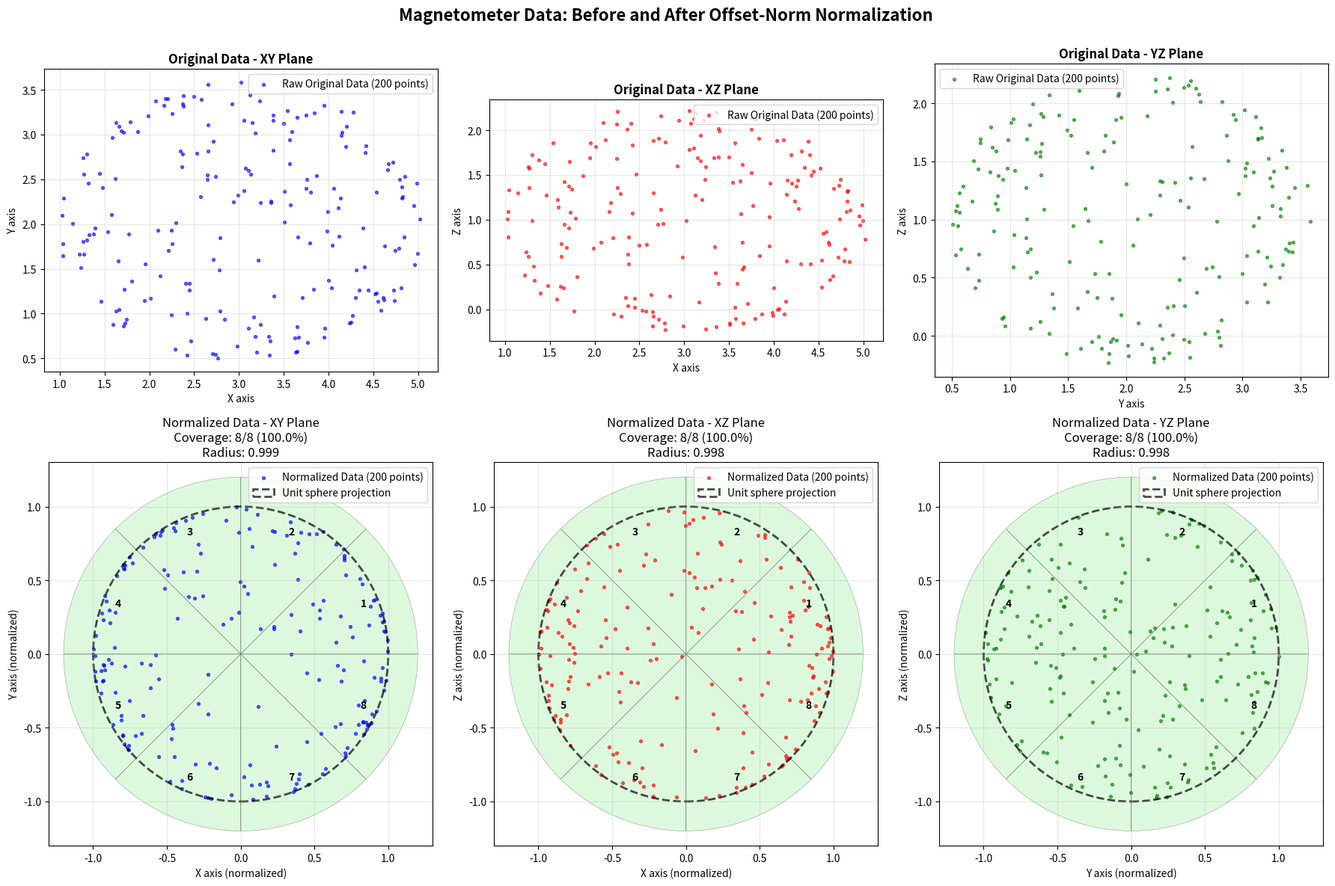

Recreate this plot in Python.
#!/usr/bin/env python3
# -*- coding: utf-8 -*-
"""
Offset-Norm归一化覆盖范围分析
通过将三个投影圆分成扇面，统计有落点的扇面占比来评估覆盖范围
"""

import numpy as np
import matplotlib.pyplot as plt
from matplotlib.patches import Wedge
import math

def offset_norm_normalize(data):
    """
    Offset-Norm归一化：先减去偏移量，再除以范数
    
    Parameters:
        data: numpy数组，形状为(n, 3)的磁力计数据
    
    Returns:
        normalized_data: 归一化后的数据
        offset: 计算出的偏移量
    """
    # 计算偏移量（均值）
    offset = np.mean(data, axis=0)
    
    # 减去偏移量
    centered_data = data - offset
    
    # 计算范数并归一化
    norms = np.linalg.norm(centered_data, axis=1, keepdims=True)
    norms[norms == 0] = 1  # 避免除零
    normalized_data = centered_data / norms
    
    return normalized_data, offset

def calculate_projection_radius(data, plane_indices):
    """
    计算指定平面投影的有效半径
    
    Parameters:
        data: 归一化后的数据
        plane_indices: 投影平面的轴索引，如(0,1)表示XY平面
    
    Returns:
        radius: 投影圆的有效半径
    """
    projection = data[:, plane_indices]
    distances = np.linalg.norm(projection, axis=1)
    
    # 使用95%分位数作为有效半径，排除异常值
    radius = np.percentile(distances, 95)
    
    return radius

def analyze_sector_coverage(data, plane_indices, num_sectors=8, min_radius_threshold=0.3):
    """
    分析指定投影平面的扇面覆盖情况
    
    Parameters:
        data: 归一化后的数据
        plane_indices: 投影平面的轴索引，如(0,1)表示XY平面
        num_sectors: 扇面数量，默认8个
        min_radius_threshold: 最小有效半径阈值
    
    Returns:
        coverage_info: 包含覆盖信息的字典
    """
    projection = data[:, plane_indices]
    
    # 计算投影半径
    radius = calculate_projection_radius(data, plane_indices)
    
    # 检查半径是否足够大
    if radius < min_radius_threshold:
        return {
            'plane_name': f'{"XYZ"[plane_indices[0]]}{"XYZ"[plane_indices[1]]}',
            'radius': radius,
            'valid': False,
            'reason': f'Projection radius {radius:.3f} < threshold {min_radius_threshold}',
            'covered_sectors': 0,
            'total_sectors': num_sectors,
            'coverage_ratio': 0.0,
            'sector_counts': [0] * num_sectors
        }
    
    # 计算每个点的角度
    angles = np.arctan2(projection[:, 1], projection[:, 0])
    # 将角度转换到[0, 2π]范围
    angles = (angles + 2 * np.pi) % (2 * np.pi)
    
    # 计算扇面大小
    sector_size = 2 * np.pi / num_sectors
    
    # 统计每个扇面的点数
    sector_counts = [0] * num_sectors
    for angle in angles:
        sector_idx = int(angle / sector_size)
        if sector_idx >= num_sectors:  # 处理边界情况
            sector_idx = num_sectors - 1
        sector_counts[sector_idx] += 1
    
    # 计算覆盖的扇面数量
    covered_sectors = sum(1 for count in sector_counts if count > 0)
    coverage_ratio = covered_sectors / num_sectors
    
    return {
        'plane_name': f'{"XYZ"[plane_indices[0]]}{"XYZ"[plane_indices[1]]}',
        'radius': radius,
        'valid': True,
        'covered_sectors': covered_sectors,
        'total_sectors': num_sectors,
        'coverage_ratio': coverage_ratio,
        'sector_counts': sector_counts,
        'angles': angles,
        'projection': projection
    }

def comprehensive_coverage_analysis(data, num_sectors=8, min_radius_threshold=0.3):
    """
    对三个投影平面进行全面的覆盖范围分析
    
    Parameters:
        data: 原始磁力计数据
        num_sectors: 扇面数量
        min_radius_threshold: 最小有效半径阈值
    
    Returns:
        analysis_results: 分析结果字典
    """
    # 进行Offset-Norm归一化
    normalized_data, offset = offset_norm_normalize(data)
    
    # 定义三个投影平面
    planes = [
        (0, 1, 'XY'),  # XY平面
        (0, 2, 'XZ'),  # XZ平面
        (1, 2, 'YZ')   # YZ平面
    ]
    
    plane_results = {}
    valid_planes = []
    total_coverage_score = 0
    
    print("=" * 70)
    print("Offset-Norm Normalization Coverage Analysis")
    print("=" * 70)
    
    print(f"\nOriginal data points: {len(data)}")
    print(f"Calculated offset: [{offset[0]:.3f}, {offset[1]:.3f}, {offset[2]:.3f}]")
    print(f"Sector division: {num_sectors} sectors per plane")
    print(f"Minimum radius threshold: {min_radius_threshold}")
    
    print("\n" + "="*50)
    print("Projection Plane Analysis")
    print("="*50)
    
    for plane_idx, (i, j, name) in enumerate(planes):
        result = analyze_sector_coverage(normalized_data, (i, j), num_sectors, min_radius_threshold)
        plane_results[name] = result
        
        print(f"\n【{name} Plane】")
        print(f"  Projection radius: {result['radius']:.3f}")
        
        if result['valid']:
            print(f"  ✅ Valid projection")
            print(f"  Covered sectors: {result['covered_sectors']}/{result['total_sectors']}")
            print(f"  Coverage ratio: {result['coverage_ratio']:.1%}")
            
            # 显示每个扇面的点数
            print(f"  Sector distribution:")
            for sector_idx, count in enumerate(result['sector_counts']):
                angle_start = sector_idx * 360 / num_sectors
                angle_end = (sector_idx + 1) * 360 / num_sectors
                status = "✓" if count > 0 else "✗"
                print(f"    Sector {sector_idx+1} ({angle_start:3.0f}°-{angle_end:3.0f}°): {status} {count:2d} points")
            
            valid_planes.append(name)
            total_coverage_score += result['coverage_ratio']
        else:
            print(f"  ❌ Invalid projection: {result['reason']}")
    
    # 计算综合覆盖评分
    if valid_planes:
        average_coverage = total_coverage_score / len(valid_planes)
        coverage_quality = "Excellent" if average_coverage >= 0.875 else \
                          "Good" if average_coverage >= 0.75 else \
                          "Fair" if average_coverage >= 0.625 else "Poor"
    else:
        average_coverage = 0
        coverage_quality = "No valid projections"
    
    print("\n" + "="*50)
    print("Coverage Summary")
    print("="*50)
    print(f"Valid projection planes: {len(valid_planes)}/3 ({', '.join(valid_planes)})")
    if valid_planes:
        print(f"Average coverage ratio: {average_coverage:.1%}")
        print(f"Coverage quality: {coverage_quality}")
    
    # 覆盖建议
    print(f"\n💡 Coverage Assessment:")
    if len(valid_planes) == 3 and average_coverage >= 0.75:
        print(f"   ✅ Excellent coverage - Ready for calibration")
    elif len(valid_planes) >= 2 and average_coverage >= 0.625:
        print(f"   ⚠️  Acceptable coverage - Can proceed with caution")
    else:
        print(f"   ❌ Insufficient coverage - Need more data")
        
        if len(valid_planes) < 2:
            print(f"   • Collect data with larger attitude variations")
        if average_coverage < 0.625:
            print(f"   • Ensure more uniform distribution across all directions")
    
    return {
        'original_data': data,
        'normalized_data': normalized_data,
        'offset': offset,
        'plane_results': plane_results,
        'valid_planes': valid_planes,
        'average_coverage': average_coverage,
        'coverage_quality': coverage_quality,
        'num_sectors': num_sectors,
        'min_radius_threshold': min_radius_threshold
    }

def visualize_coverage_analysis(analysis_results, save_path=None):
    """
    可视化覆盖范围分析结果
    
    Parameters:
        analysis_results: comprehensive_coverage_analysis返回的结果
        save_path: 保存路径，如果为None则不保存
    """
    original_data = analysis_results['original_data']
    normalized_data = analysis_results['normalized_data']
    plane_results = analysis_results['plane_results']
    num_sectors = analysis_results['num_sectors']
    
    # 创建图表 - 2行3列布局
    fig, axes = plt.subplots(2, 3, figsize=(18, 12))
    fig.suptitle('Magnetometer Data: Before and After Offset-Norm Normalization', fontsize=16, fontweight='bold')
    
    planes = ['XY', 'XZ', 'YZ']
    colors = ['blue', 'red', 'green']
    
    # 第一行：显示原始数据投影
    for idx, plane_name in enumerate(planes):
        # 从plane_results中获取对应的投影索引
        result = plane_results[plane_name]
        if result['valid']:
            # 根据平面名称确定索引
            if plane_name == 'XY':
                i, j = 0, 1
            elif plane_name == 'XZ':
                i, j = 0, 2
            else:  # YZ
                i, j = 1, 2
        else:
            # 对于无效平面，仍然显示原始数据
            if plane_name == 'XY':
                i, j = 0, 1
            elif plane_name == 'XZ':
                i, j = 0, 2
            else:  # YZ
                i, j = 1, 2
        ax = axes[0, idx]
        
        # 绘制真正的原始数据投影（未经任何处理）
        ax.scatter(original_data[:, i], original_data[:, j], 
                  c=colors[idx], alpha=0.6, s=8, 
                  label=f'Raw Original Data ({len(original_data)} points)')
        
        ax.set_title(f'Original Data - {plane_name} Plane', fontsize=12, fontweight='bold')
        ax.set_xlabel(f'{plane_name[0]} axis')
        ax.set_ylabel(f'{plane_name[1]} axis')
        ax.grid(True, alpha=0.3)
        ax.legend()
        ax.set_aspect('equal')
    
    # 第二行：显示归一化后数据和扇面分析
    for idx, plane_name in enumerate(planes):
        ax = axes[1, idx]
        result = plane_results[plane_name]
        
        if result['valid']:
            projection = result['projection']
            angles = result['angles']
            sector_counts = result['sector_counts']
            
            # 绘制扇面分割线和覆盖情况
            sector_size = 2 * np.pi / num_sectors
            for sector_idx in range(num_sectors):
                angle_start = sector_idx * sector_size
                angle_end = (sector_idx + 1) * sector_size
                
                # 扇面颜色：有数据点的为绿色，无数据点的为红色
                sector_color = 'lightgreen' if sector_counts[sector_idx] > 0 else 'lightcoral'
                sector_alpha = 0.3
                
                # 绘制扇面
                wedge = Wedge((0, 0), 1.2, 
                             np.degrees(angle_start), np.degrees(angle_end),
                             facecolor=sector_color, alpha=sector_alpha, 
                             edgecolor='black', linewidth=0.5)
                ax.add_patch(wedge)
                
                # 在扇面中心添加扇面编号
                mid_angle = (angle_start + angle_end) / 2
                text_radius = 0.9
                text_x = text_radius * np.cos(mid_angle)
                text_y = text_radius * np.sin(mid_angle)
                ax.text(text_x, text_y, str(sector_idx + 1), 
                       ha='center', va='center', fontsize=10, fontweight='bold')
            
            # 绘制归一化后的数据投影点
            ax.scatter(projection[:, 0], projection[:, 1], 
                      c=colors[idx], alpha=0.6, s=8, 
                      label=f'Normalized Data ({len(projection)} points)')
            
            # 绘制单位圆
            circle = plt.Circle((0, 0), 1, fill=False, color='black', 
                               linestyle='--', linewidth=2, alpha=0.7, label='Unit sphere projection')
            ax.add_patch(circle)
            
            # 设置标题和标签
            coverage_ratio = result['coverage_ratio']
            ax.set_title(f'Normalized Data - {plane_name} Plane\nCoverage: {result["covered_sectors"]}/{num_sectors} ({coverage_ratio:.1%})\nRadius: {result["radius"]:.3f}')
            
        else:
            # 即使无效，也显示归一化后的数据点
            if plane_name == 'XY':
                i, j = 0, 1
            elif plane_name == 'XZ':
                i, j = 0, 2
            else:  # YZ
                i, j = 1, 2
            
            # 显示归一化数据的投影
            norm_projection = normalized_data[:, [i, j]]
            ax.scatter(norm_projection[:, 0], norm_projection[:, 1], 
                      c=colors[idx], alpha=0.4, s=8, 
                      label=f'Normalized Data ({len(norm_projection)} points)')
            
            # 绘制单位圆
            circle = plt.Circle((0, 0), 1, fill=False, color='black', 
                               linestyle='--', linewidth=2, alpha=0.5)
            ax.add_patch(circle)
            
            # 添加无效原因的文本
            ax.text(0, -1.4, f'❌ Invalid: {result["reason"]}', 
                   ha='center', va='center', fontsize=10, 
                   bbox=dict(boxstyle='round,pad=0.3', facecolor='lightcoral', alpha=0.7))
            
            ax.set_title(f'Normalized Data - {plane_name} Plane\nRadius: {result["radius"]:.3f} (Invalid)', 
                        fontsize=12, fontweight='bold', color='red')
            ax.legend(loc='upper right')
        
        ax.set_xlabel(f'{plane_name[0]} axis (normalized)')
        ax.set_ylabel(f'{plane_name[1]} axis (normalized)')
        ax.set_xlim(-1.3, 1.3)
        ax.set_ylim(-1.3, 1.3)
        ax.grid(True, alpha=0.3)
        ax.set_aspect('equal')
        if result['valid']:
            ax.legend(loc='upper right', bbox_to_anchor=(1, 1))
    plt.tight_layout()
    if save_path:
        plt.savefig(save_path, dpi=300, bbox_inches='tight')
        print(f"Visualization saved to: {save_path}")
    plt.show()
    
    return fig

def generate_test_data():
    """
    生成测试数据：模拟有偏差的磁力计数据
    """
    np.random.seed(42)
    
    # 生成球面上的随机点
    n_points = 200
    
    # 使用球坐标生成均匀分布的点
    u = np.random.uniform(0, 1, n_points)
    v = np.random.uniform(0, 1, n_points)
    
    theta = 2 * np.pi * u  # 方位角
    phi = np.arccos(2 * v - 1)  # 极角
    
    # 转换为笛卡尔坐标
    x = np.sin(phi) * np.cos(theta)
    y = np.sin(phi) * np.sin(theta)
    z = np.cos(phi)
    
    # 添加椭球变形（软铁效应）
    scale = np.array([2.0, 1.5, 1.2])
    data = np.column_stack([x, y, z]) * scale
    
    # 添加硬铁偏差
    hard_iron_bias = np.array([3.0, 2.0, 1.0])
    data += hard_iron_bias
    
    # 添加噪声
    noise = np.random.normal(0, 0.05, data.shape)
    data += noise
    
    return data

def main():
    """
    主函数：演示Offset-Norm归一化覆盖范围分析
    """
    # 生成测试数据
    test_data = generate_test_data()
    
    print("Generated test data with:")
    print(f"  • {len(test_data)} data points")
    print(f"  • Hard iron bias: [3.0, 2.0, 1.0]")
    print(f"  • Soft iron scaling: [2.0, 1.5, 1.2]")
    print(f"  • Added noise: σ=0.05")
    
    # 进行覆盖范围分析
    results = comprehensive_coverage_analysis(
        test_data, 
        num_sectors=8,  # 8个扇面
        min_radius_threshold=0.3  # 最小半径阈值
    )
    
    # 可视化结果
    print("\n" + "="*50)
    print("Generating visualization...")
    print("="*50)
    
    visualize_coverage_analysis(results)
    
    print("\n=== Analysis Complete ===")
    print("The visualization shows:")
    print("• Green sectors: Have data points (covered)")
    print("• Red sectors: No data points (uncovered)")
    print("• Numbers in sectors: Sector indices (1-8)")
    print("• Dashed circle: Unit sphere projection")
    print("\nUse this analysis to assess magnetometer calibration data quality!")
    
    return results

if __name__ == "__main__":
    results = main()
